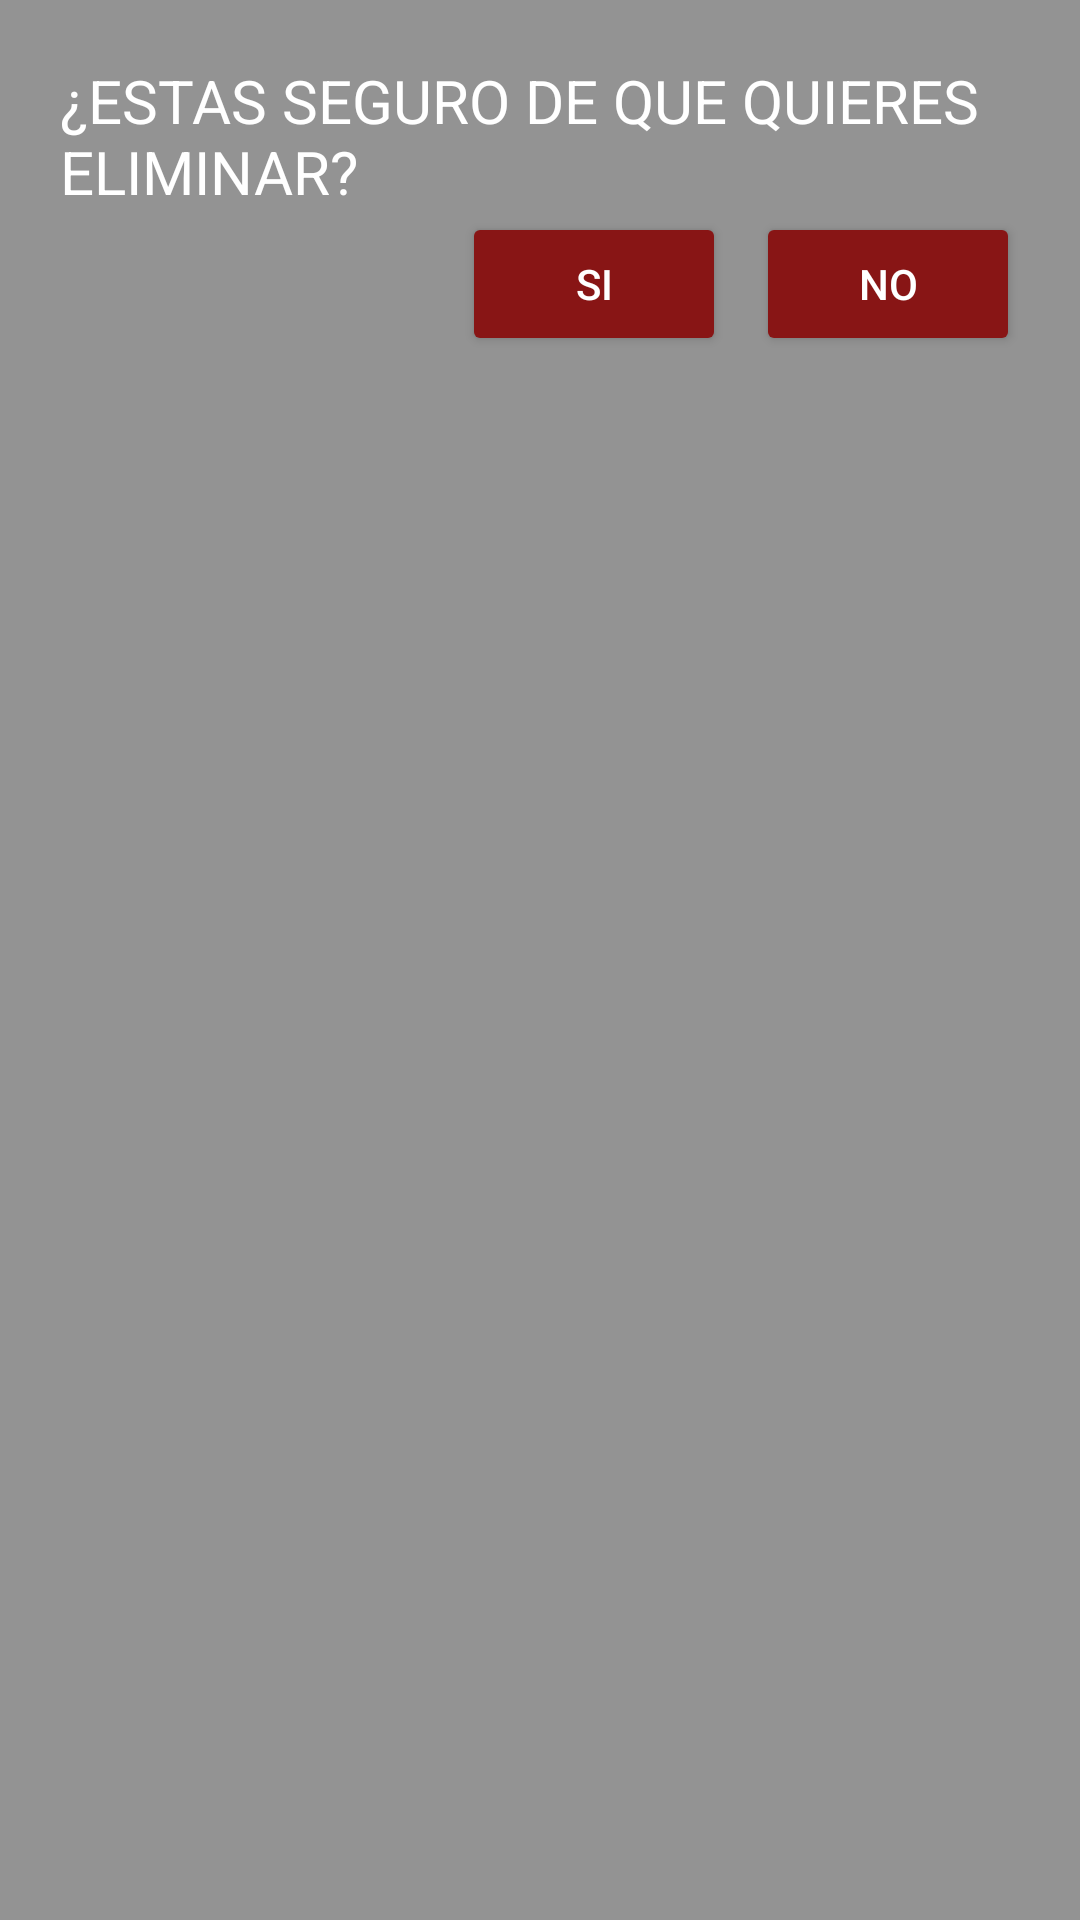

Here is an Android app screen rendered from its layout file. Give the layout XML and the strings, colors and styles it references.
<!-- AndroidManifest.xml: application theme Theme.bar -->
<!-- res/layout/aviso.xml -->
<?xml version="1.0" encoding="utf-8"?>
<androidx.constraintlayout.widget.ConstraintLayout xmlns:android="http://schemas.android.com/apk/res/android"
    xmlns:app="http://schemas.android.com/apk/res-auto"
    xmlns:tools="http://schemas.android.com/tools"
    android:layout_width="match_parent"
    android:layout_height="match_parent"
    android:padding="20dp"
    android:background="@color/ligthgrey">

    <TextView
        android:id="@+id/txtaviso"
        android:layout_width="wrap_content"
        android:layout_height="wrap_content"
        android:text="¿ESTAS SEGURO DE QUE QUIERES ELIMINAR?"
        android:textSize="20sp"
        app:layout_constraintEnd_toEndOf="parent"
        app:layout_constraintHorizontal_bias="0.498"
        app:layout_constraintStart_toStartOf="parent"
        app:layout_constraintTop_toTopOf="parent"
        android:textColor="@color/white"
        />

    <Button
        android:id="@+id/btsi"
        android:layout_width="wrap_content"
        android:layout_height="wrap_content"
        android:layout_marginEnd="10dp"
        android:text="Si"
        app:layout_constraintEnd_toStartOf="@+id/btno"
        app:layout_constraintTop_toBottomOf="@+id/txtaviso"
        android:backgroundTint="@color/red"/>

    <Button
        android:id="@+id/btno"
        android:layout_width="wrap_content"
        android:layout_height="wrap_content"
        android:text="No"
        app:layout_constraintEnd_toEndOf="parent"
        app:layout_constraintTop_toBottomOf="@+id/txtaviso"
        android:backgroundTint="@color/red"/>
</androidx.constraintlayout.widget.ConstraintLayout>
<!-- resources referenced by this layout -->
<resources>
  <color name="ligthgrey">#939393</color>
  <color name="red">#881515</color>
  <color name="white">#FFFFFFFF</color>
  <style name="Theme.bar" parent="Theme.AppCompat.DayNight.DarkActionBar">
          
          <item name="colorPrimary">@color/red</item>
          <item name="colorPrimaryVariant">@color/lightred</item>
          <item name="colorOnPrimary">@color/white</item>
          
          <item name="colorSecondary">@color/red</item>
          <item name="colorSecondaryVariant">@color/lightred</item>
          <item name="colorOnSecondary">@color/white</item>
          
          <item name="android:statusBarColor" tools:targetApi="l">?attr/colorPrimaryVariant</item>
          
          <item name="android:textColor">@color/white</item>
          <item name="android:actionMenuTextColor">@color/red</item>
  
          <item name="android:itemBackground">@color/lightred</item>
  
  
      </style>
  <color name="lightred">#AC1D1D</color>
</resources>
